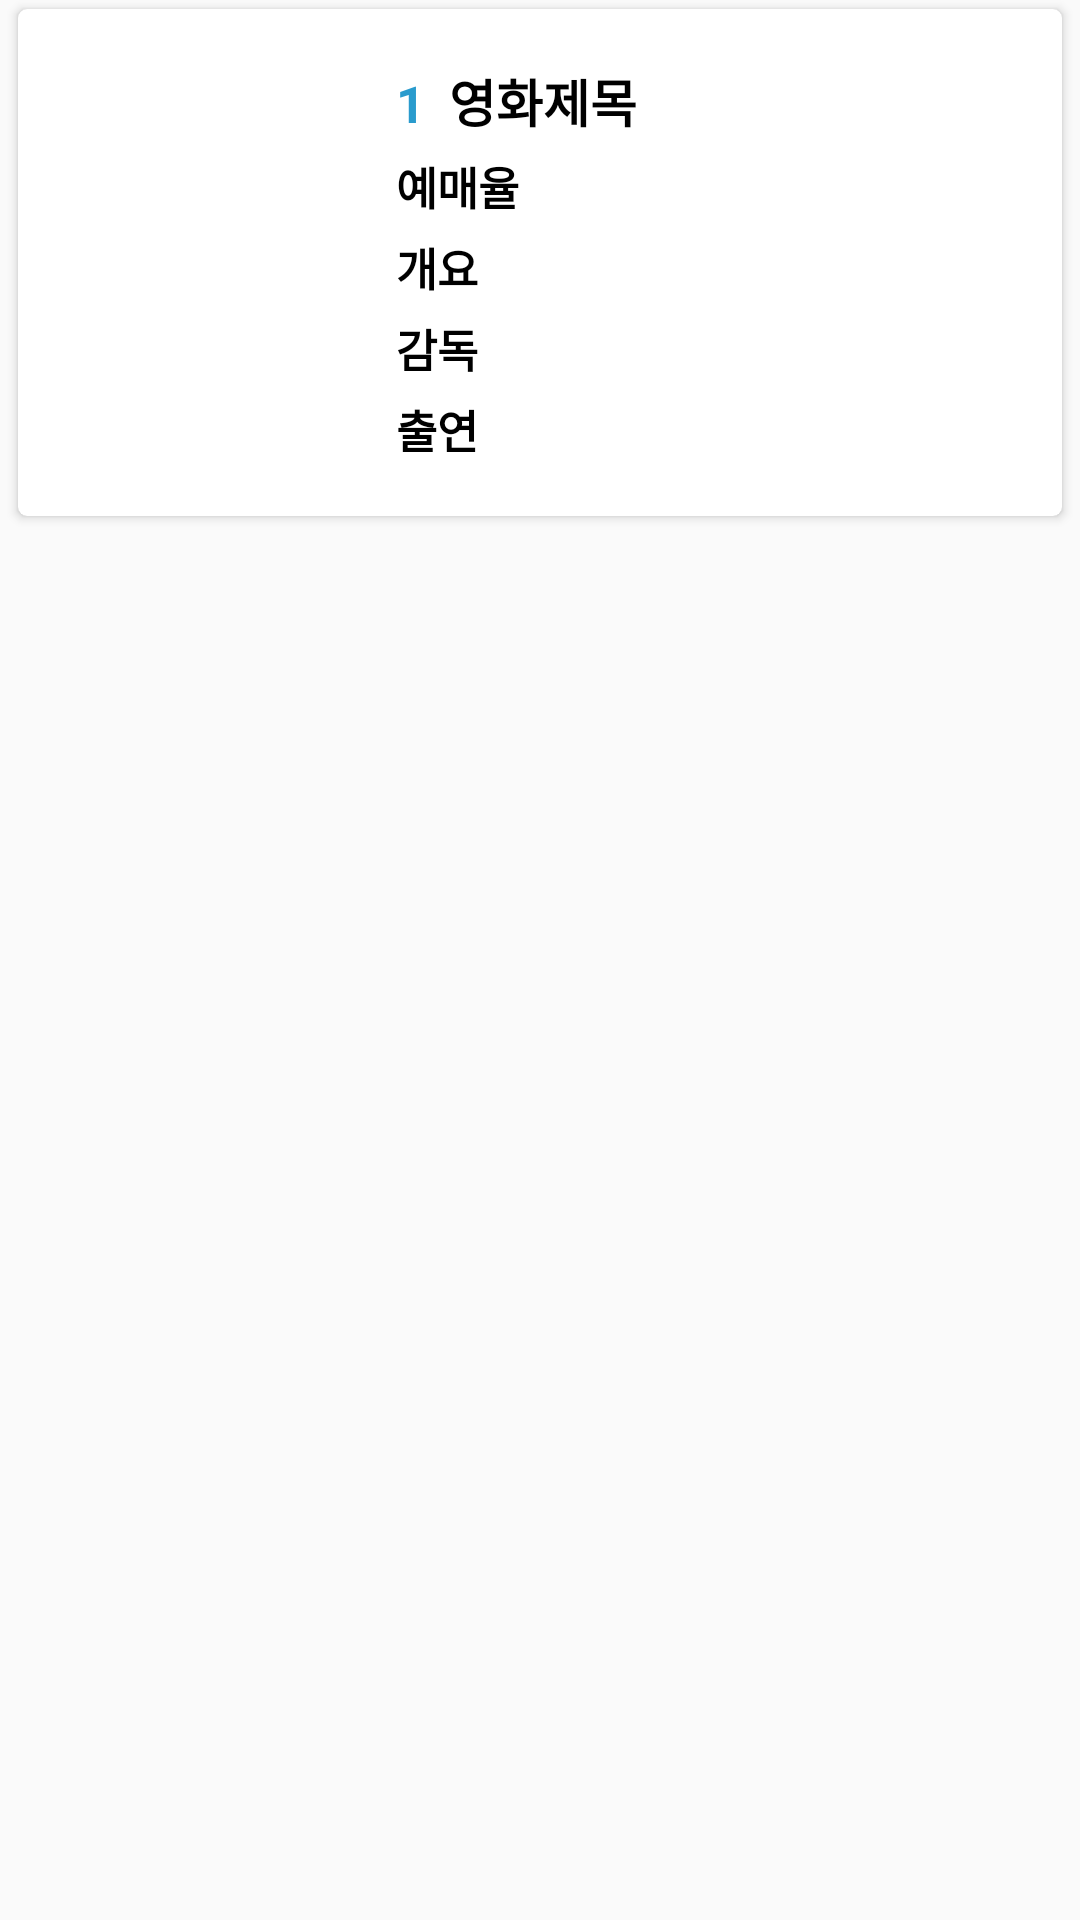

Layout XML and referenced resources for this Android screen:
<!-- AndroidManifest.xml: application theme AppTheme -->
<!-- res/layout/content_main.xml -->
<?xml version="1.0" encoding="utf-8"?>
<LinearLayout xmlns:android="http://schemas.android.com/apk/res/android"
    xmlns:card_view="http://schemas.android.com/apk/res-auto"
    android:layout_width="match_parent"
    android:layout_height="wrap_content"
    android:orientation="vertical">

    <android.support.v7.widget.CardView
        android:id="@+id/card_view"
        android:layout_width="match_parent"
        android:layout_height="wrap_content"
        android:layout_marginBottom="3dp"
        android:layout_marginLeft="6dp"
        android:layout_marginRight="6dp"
        android:layout_marginTop="3dp"
        card_view:cardCornerRadius="3dp"
        card_view:contentPadding="10dp">

        <LinearLayout
            android:layout_width="match_parent"
            android:layout_height="wrap_content"
            android:orientation="horizontal">

            <LinearLayout
                android:layout_width="100dp"
                android:layout_height="140dp"
                android:layout_gravity="center"
                android:orientation="vertical">

                <ImageView
                    android:id="@+id/movie_poster"
                    android:layout_width="wrap_content"
                    android:layout_height="wrap_content" />

            </LinearLayout>

            <LinearLayout
                android:layout_width="match_parent"
                android:layout_height="wrap_content"
                android:layout_marginLeft="16dp"
                android:layout_marginTop="8dp"
                android:orientation="vertical">

                <LinearLayout
                    android:layout_width="match_parent"
                    android:layout_height="wrap_content"
                    android:orientation="horizontal">

                    <TextView
                        android:id="@+id/movie_rank"
                        android:layout_width="wrap_content"
                        android:layout_height="wrap_content"
                        android:text="1"
                        android:textColor="#299bcd"
                        android:textSize="17sp"
                        android:textStyle="bold" />

                    <TextView
                        android:id="@+id/movie_title"
                        android:layout_width="wrap_content"
                        android:layout_height="wrap_content"
                        android:layout_marginLeft="8dp"
                        android:text="영화제목"
                        android:textColor="#000000"
                        android:textSize="17sp"
                        android:textStyle="bold" />

                </LinearLayout>

                <LinearLayout
                    android:layout_width="match_parent"
                    android:layout_height="wrap_content"
                    android:layout_marginTop="5dp"
                    android:orientation="horizontal">

                    <TextView
                        android:layout_width="wrap_content"
                        android:layout_height="wrap_content"
                        android:text="예매율"
                        android:textColor="#000000"
                        android:textSize="15sp"
                        android:textStyle="bold" />

                    <TextView
                        android:id="@+id/movie_reservation_rate"
                        android:layout_width="wrap_content"
                        android:layout_height="wrap_content"
                        android:layout_marginLeft="8dp"
                        android:textColor="#000000"
                        android:textSize="15sp" />

                </LinearLayout>

                <LinearLayout
                    android:layout_width="match_parent"
                    android:layout_height="wrap_content"
                    android:layout_marginTop="5dp"
                    android:orientation="horizontal">

                    <TextView
                        android:layout_width="wrap_content"
                        android:layout_height="wrap_content"
                        android:text="개요"
                        android:textColor="#000000"
                        android:textSize="15sp"
                        android:textStyle="bold" />

                    <TextView
                        android:id="@+id/movie_outline"
                        android:layout_width="wrap_content"
                        android:layout_height="wrap_content"
                        android:layout_marginLeft="8dp"
                        android:textColor="#000000"
                        android:textSize="15sp" />

                </LinearLayout>

                <LinearLayout
                    android:layout_width="match_parent"
                    android:layout_height="wrap_content"
                    android:layout_marginTop="5dp"
                    android:orientation="horizontal">

                    <TextView
                        android:layout_width="wrap_content"
                        android:layout_height="wrap_content"
                        android:text="감독"
                        android:textColor="#000000"
                        android:textSize="15sp"
                        android:textStyle="bold" />

                    <TextView
                        android:id="@+id/movie_director"
                        android:layout_width="wrap_content"
                        android:layout_height="wrap_content"
                        android:layout_marginLeft="8dp"
                        android:textColor="#000000"
                        android:textSize="15sp" />

                </LinearLayout>

                <LinearLayout
                    android:layout_width="match_parent"
                    android:layout_height="wrap_content"
                    android:layout_marginBottom="8dp"
                    android:layout_marginTop="5dp"
                    android:orientation="horizontal">

                    <TextView
                        android:layout_width="wrap_content"
                        android:layout_height="wrap_content"
                        android:text="출연"
                        android:textColor="#000000"
                        android:textSize="15sp"
                        android:textStyle="bold" />

                    <TextView
                        android:id="@+id/movie_the_casts"
                        android:layout_width="wrap_content"
                        android:layout_height="wrap_content"
                        android:layout_marginLeft="8dp"
                        android:ellipsize="end"
                        android:lines="1"
                        android:textColor="#000000"
                        android:textSize="15sp" />

                </LinearLayout>

            </LinearLayout>

        </LinearLayout>

    </android.support.v7.widget.CardView>

</LinearLayout>
<!-- resources referenced by this layout -->
<resources>
  <style name="AppTheme" parent="Theme.AppCompat.Light.DarkActionBar">
          <item name="colorPrimary">@color/colorPrimary</item>
          <item name="colorPrimaryDark">@color/colorPrimaryDark</item>
          <item name="colorAccent">@color/colorAccent</item>
      </style>
  <color name="colorPrimary">#000000</color>
  <color name="colorPrimaryDark">#000000</color>
  <color name="colorAccent">#FFFFFF</color>
</resources>
